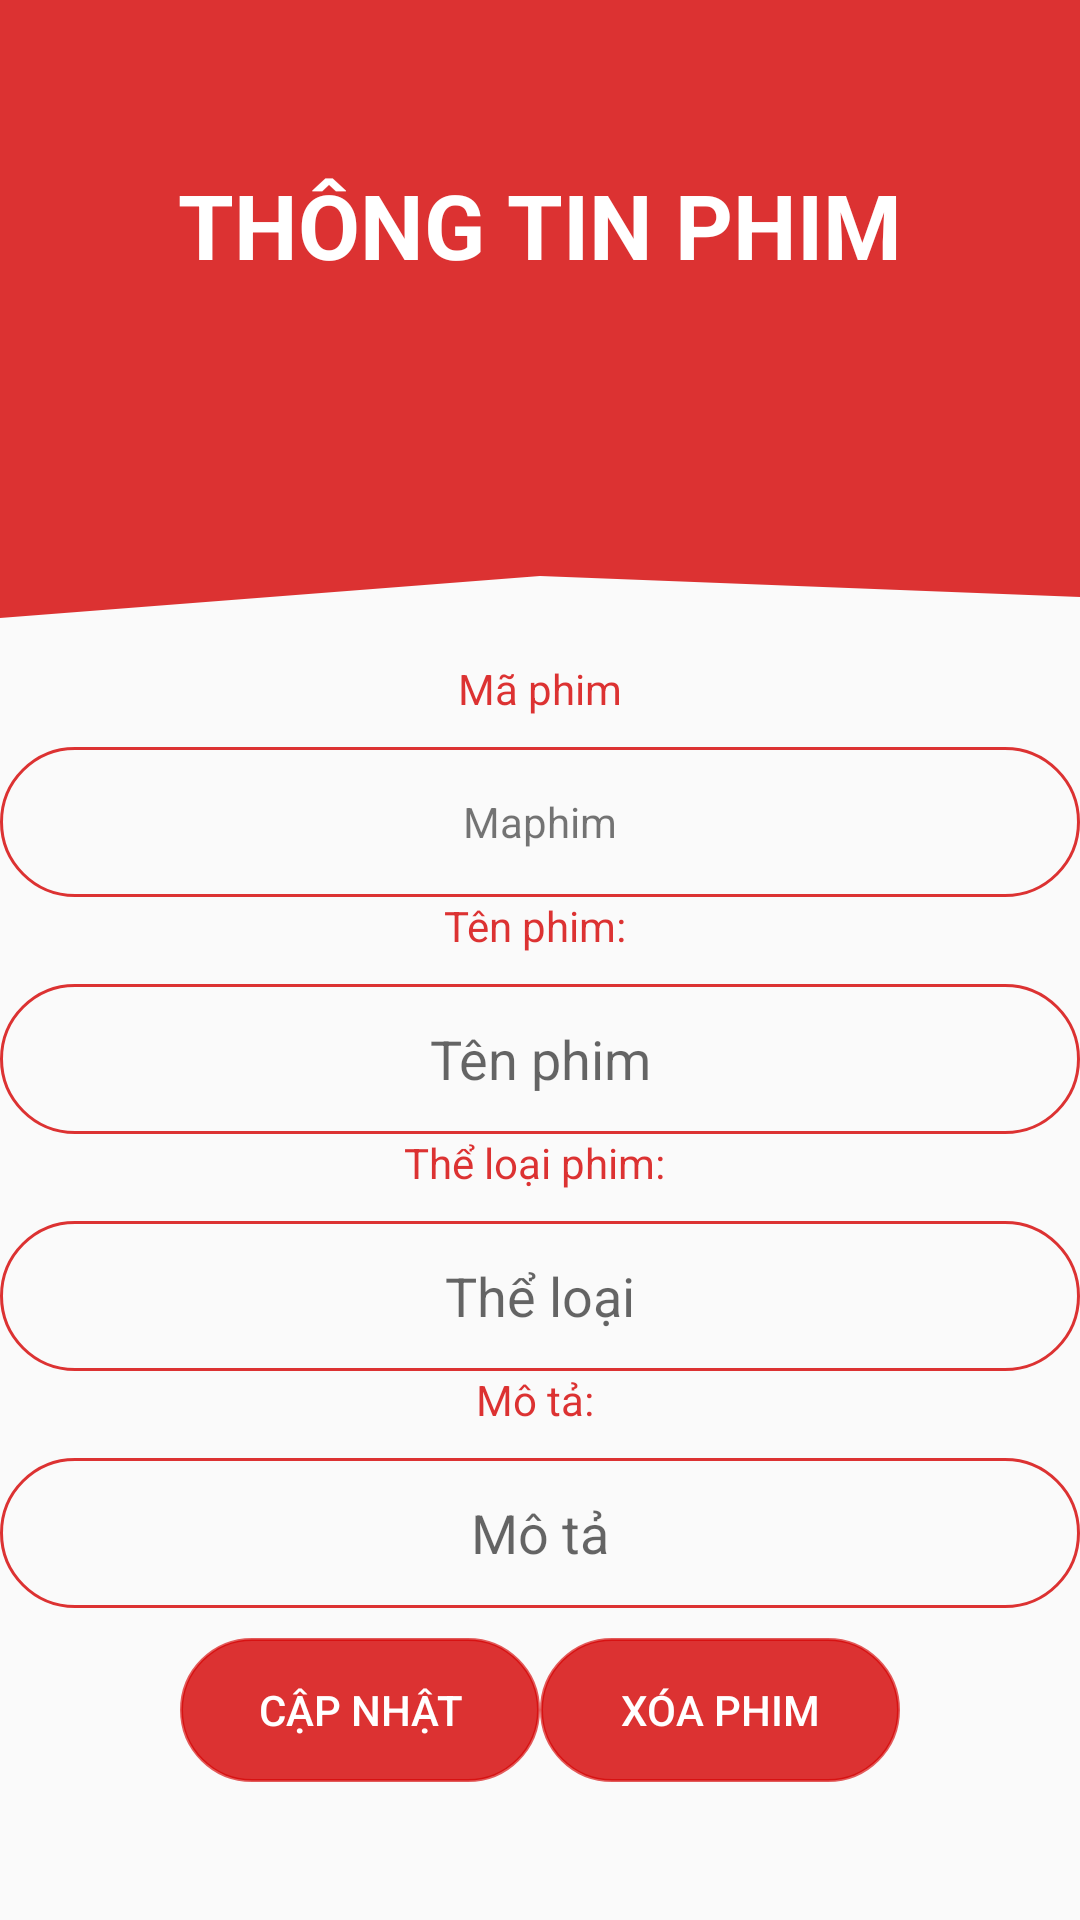

The Android layout XML behind this screen, and the referenced resources:
<!-- AndroidManifest.xml: application theme Theme.AppCompat.Light.NoActionBar -->
<!-- res/layout/custom_dialog_thongtin_phim.xml -->
<?xml version="1.0" encoding="utf-8"?>
<LinearLayout xmlns:android="http://schemas.android.com/apk/res/android"
    android:layout_width="320dp"
    android:layout_height="match_parent"
    android:orientation="vertical">

    <TextView
        android:layout_width="match_parent"
        android:layout_height="150dp"
        android:background="@color/red"
        android:gravity="center"
        android:text="THÔNG TIN PHIM"
        android:textColor="@color/white"
        android:textSize="30sp"
        android:textStyle="bold" />

    <View
        android:layout_width="match_parent"
        android:layout_height="70dp"
        android:background="@drawable/ic_wave" />

    <TextView
        android:layout_width="wrap_content"
        android:layout_height="wrap_content"
        android:layout_gravity="center"
        android:text="Mã phim"
        android:textColor="@color/red" />

    <TextView
        android:id="@+id/id_dialog_maphim"
        android:layout_width="match_parent"
        android:layout_height="50dp"
        android:layout_marginTop="10dp"
        android:background="@drawable/bogoc"
        android:gravity="center"
        android:text="Maphim"/>

    <TextView
        android:layout_width="wrap_content"
        android:layout_height="wrap_content"
        android:layout_gravity="center"
        android:text="Tên phim: "
        android:textColor="@color/red" />

    <EditText
        android:id="@+id/edt_dialog_tenphim"
        android:layout_width="match_parent"
        android:layout_height="50dp"
        android:layout_marginTop="10dp"
        android:background="@drawable/bogoc"
        android:gravity="center"
        android:hint="Tên phim" />

    <TextView
        android:layout_width="wrap_content"
        android:layout_height="wrap_content"
        android:layout_gravity="center"
        android:text="Thể loại phim: "
        android:textColor="@color/red" />

    <EditText
        android:id="@+id/edit_dialog_theloai"
        android:layout_width="match_parent"
        android:layout_height="50dp"
        android:layout_marginTop="10dp"
        android:background="@drawable/bogoc"
        android:gravity="center"
        android:hint="Thể loại"
        android:inputType="datetime" />

    <TextView
        android:layout_width="wrap_content"
        android:layout_height="wrap_content"
        android:layout_gravity="center"
        android:text="Mô tả: "
        android:textColor="@color/red" />

    <EditText
        android:id="@+id/edit_dialog_mota"
        android:layout_width="match_parent"
        android:layout_height="50dp"
        android:layout_marginTop="10dp"
        android:background="@drawable/bogoc"
        android:gravity="center"
        android:hint="Mô tả"/>


    <LinearLayout
        android:layout_width="match_parent"
        android:layout_height="wrap_content"
        android:layout_marginTop="10dp"
        android:gravity="center">

        <Button
            android:id="@+id/btn_dialog_capnhat"
            android:layout_width="120dp"
            android:layout_height="wrap_content"
            android:background="@drawable/bogoc"
            android:backgroundTint="@color/red"
            android:text="Cập nhật"
            android:textColor="@color/white" />

        <Button
            android:id="@+id/btn_dialog_xoaphim"
            android:layout_width="120dp"
            android:layout_height="wrap_content"
            android:layout_gravity="center"
            android:background="@drawable/bogoc"
            android:backgroundTint="@color/red"
            android:text="Xóa phim"
            android:textColor="@color/white" />
    </LinearLayout>

</LinearLayout>
<!-- resources referenced by this layout -->
<resources>
  <color name="red">#CCD50000</color>
  <color name="white">#FFFFFFFF</color>
  <!-- drawable bogoc (drawable) -->
  <?xml version="1.0" encoding="utf-8"?>
  <shape xmlns:android="http://schemas.android.com/apk/res/android">
      <stroke android:width="1dp" android:color="@color/red"/>
      <corners android:radius="50dp"/>
  </shape>
  <!-- drawable ic_wave (drawable) -->
  <vector xmlns:android="http://schemas.android.com/apk/res/android"
      android:width="1440dp"
      android:height="320dp"
      android:viewportWidth="1440"
      android:viewportHeight="320">
    <path
        android:pathData="M0,256L720,192L1440,224L1440,0L720,0L0,0Z"
        android:fillColor="@color/red"/>
  </vector>
</resources>
